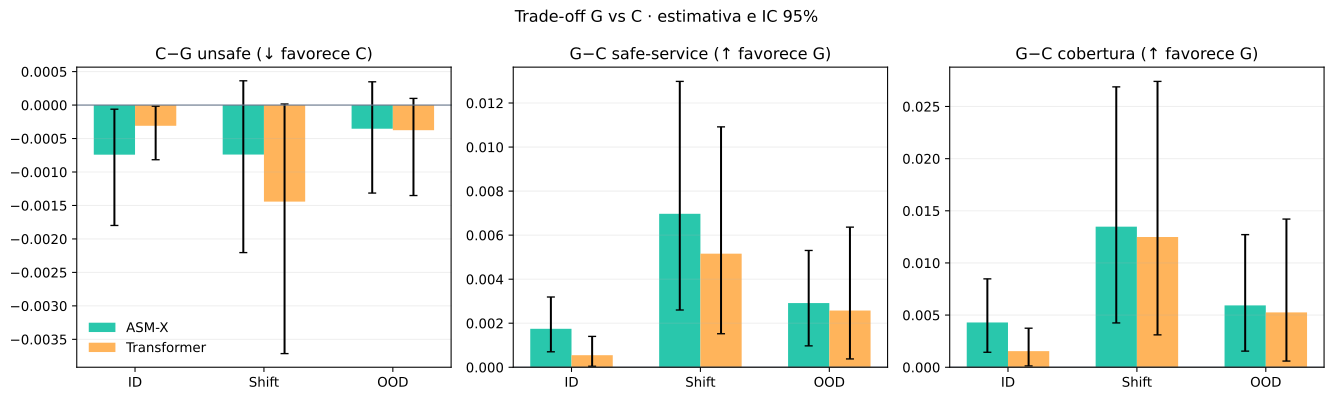

The data file committed next to this chart (first rows):
regime, model, delta_safety, delta_safety_ci_low, delta_safety_ci_high, delta_safe_service, delta_safe_service_ci_low, delta_safe_service_ci_high, coverage_difference, coverage_difference_ci_low, coverage_difference_ci_high
ID, ASM-X, -0.0007414, -0.001799, -6.20039682539748e-05, 0.001745, 0.0007027, 0.003189, 0.004295, 0.001436, 0.008472
Shift, ASM-X, -0.0007395, -0.002205, 0.0003627, 0.006969, 0.0026, 0.01298, 0.01348, 0.004249, 0.02688
OOD, ASM-X, -0.0003534, -0.001314, 0.0003474, 0.002914, 0.0009696, 0.005303, 0.005932, 0.001545, 0.01271
ID, Transformer, -0.0003096, -0.0008164, -1.7361111111113825e-05, 0.0005476, 4.431425902757526e-05, 0.001401, 0.001545, 0.0001273, 0.003741
Shift, Transformer, -0.001443, -0.003713, 1.5413153108465078e-05, 0.005159, 0.001523, 0.01092, 0.01248, 0.003105, 0.0274
OOD, Transformer, -0.0003755, -0.001352, 9.911616161616172e-05, 0.002574, 0.0003766, 0.006365, 0.005257, 0.0005901, 0.01421
